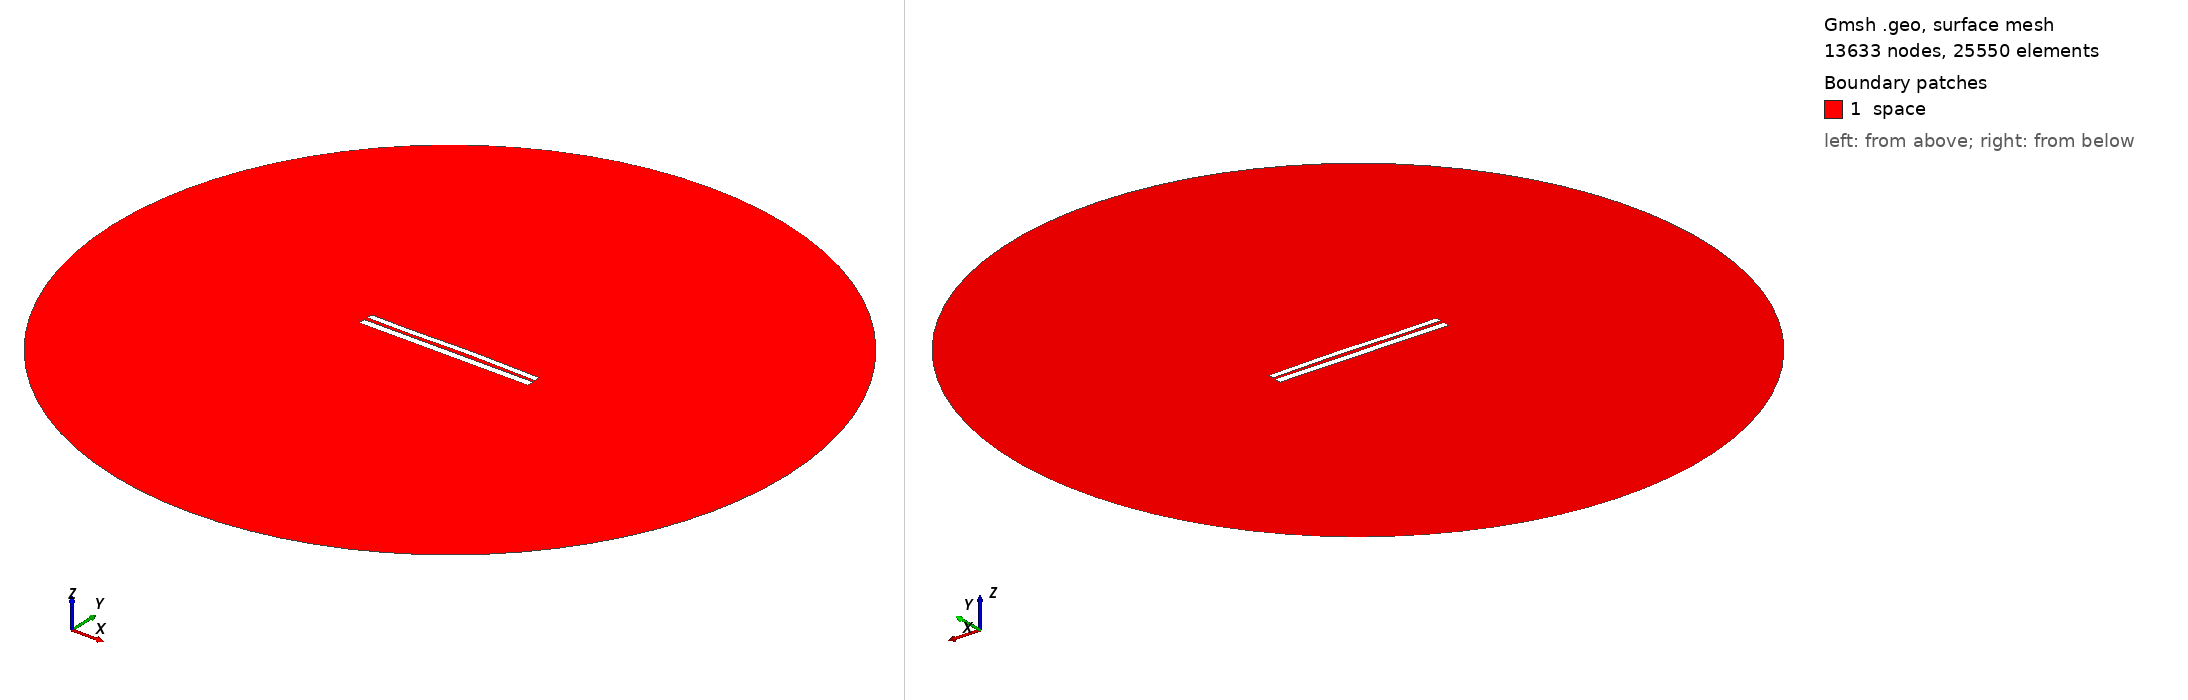

Gmsh geometry script, surface-meshed: 13633 nodes, 25550 surface elements. Boundary patches (legend numbers): 1 space. Left view from above one corner, right view from below the opposite corner. Legend entries are the model's physical surfaces. The drawing asked Gmsh for element sizes between 1% and 20% of the model's largest extent; the script's own settings can give other sizes.

=== 7727.geo (drawn) ===
//---------------------------------------
// Geometry kernel
//---------------------------------------

SetFactory("OpenCASCADE");



//---------------------------------------
// Parameters of the geometry
//---------------------------------------

// Overetch of the upper plate
overetch = 0.25;

// Distance between the plates
distance = 2.0;

// Discretization over the x axis (for the deformation)
nx = 50; 

// Length of the plate
L = 100 - overetch; 

// Number of modes
n = 4; 

// 1st mode coefficient
coeff(1) = -0.075;
beta(1) = 0.596864 * 3.1415926535 / L;

// 2nd mode coefficient
coeff(2) = 0.15;
beta(2) = 1.49418 * 3.1415926535 / L;

// 3rd mode coefficient
coeff(3) = -0.15;
beta(3) = 2.50025 * 3.1415926535 / L;

// 4th mode coefficient
coeff(4) = -0.075;
beta(4) = 3.49999 * 3.1415926535 / L;



//---------------------------------------
// Upper plate (deformed rectangle)
//---------------------------------------

// Coordiantes of the upper plate
xmin = -50;
xmax = 50 - overetch;

// Height of the upper plate
yheight = 4 - 2 * overetch;

// Indexes of the points
UpperID[] = {};
LowerID[] = {};
LeftID[] = {};
RightID[] = {};

// Point index
p = 1;

// Horizontal edges
For i In {1:nx}
    x = xmin + (i-1)*(xmax - xmin)/(nx-1);

    y_bottom = distance / 2 + overetch;
    For j In {1:n}
        C = (Cosh(beta(j)*L) + Cos(beta(j)*L)) / (Sinh(beta(j)*L) + Sin(beta(j)*L));
        y_bottom  = y_bottom + coeff(j) * (Cosh(beta(j)*(x+50)) - Cos(beta(j)*(x+50)) - C * (Sinh(beta(j)*(x+50)) - Sin(beta(j)*(x+50))));
    EndFor

    y_top = y_bottom + yheight;

    Point(p) = {x, y_top, 0, 1.0};
    UpperID[i] = p;
    p = p + 1;

    Point(p) = {x, y_bottom, 0, 1.0};
    LowerID[i] = p;
    p = p + 1;
EndFor

// Create point lists
UpperPts[] = {}; LowerPts[] = {};
For i In {1:nx}
  UpperPts[] += {UpperID[i]};
  LowerPts[] += {LowerID[i]};
EndFor

// Build splines
Spline(1) = {UpperPts[]};
Spline(2) = {LowerPts[]};
Line(3) = {LowerPts[nx-1], UpperPts[nx-1]};
Line(4) = {LowerPts[0], UpperPts[0]};

// Build the plane surface
Curve Loop(1) = {2, 3, -1, -4};
Plane Surface(1) = {1};



//---------------------------------------
// Lower plate (rectangle)
//---------------------------------------

// Vertices
Point(1001) = {-50, -1, 0, 1.0};
Point(1002) = { 50, -1, 0, 1.0};
Point(1003) = { 50,  -5, 0, 1.0};
Point(1004) = {-50,  -5, 0, 1.0};

// Edges
Line(5) = {1001, 1002};
Line(6) = {1002, 1003};
Line(7) = {1003, 1004};
Line(8) = {1004, 1001};

// Plane surface
Line Loop(2) = {5, 6, 7, 8};
Plane Surface(2) = {2}; 



//---------------------------------------
// Outer (fictious) boundary
//---------------------------------------

// Points
Point(1005) = {0, 0, 0};       // Center
Point(1006) = {200, 0, 0};     // Start point
Point(1007) = {0, 200, 0};     // 90 degrees
Point(1008) = {-200, 0, 0};    // 180 degrees
Point(1009) = {0, -200, 0};    // 270 degrees

// Circle arcs (each needs start, center, end)
Circle(9) = {1006, 1005, 1007};
Circle(10) = {1007, 1005, 1008};
Circle(11) = {1008, 1005, 1009};
Circle(12) = {1009, 1005, 1006};

// Plane surface for the entire domain
Curve Loop(3) = {9, 10, 11, 12};
Surface(3) = {3};

// Subtract the plates from the whole domain to obtain the actual domain where we want to solve the equations
BooleanDifference{ Surface{3}; Delete; }{ Surface{1}; Surface{2}; Delete; }




//---------------------------------------
// Transfinite Lines/Curves
//---------------------------------------

// Set the number of points on the boundaries
r = 7;

// Plates
Transfinite Curve {1, 2} = 50*r Using Progression 1;
Transfinite Curve {3, 4} = 2*r Using Progression 1;
Transfinite Line {5, 7} = 50*r Using Progression 1;
Transfinite Line {6, 8} = 2*r Using Progression 1;

// Outer boundary
Transfinite Line {9, 10, 11, 12} = 20 Using Progression 1;



//---------------------------------------
// Physical groups
//---------------------------------------                

// Physical curves (boundaries)
Physical Line("force_segment", 10) = {2};
Physical Line("upper_plate", 11) = {1, 3, 4};
Physical Line("lower_plate", 12) = {5, 6, 7, 8};
Physical Line("boundary", 20) = {9, 10, 11, 12};

// Physical Surfaces
Physical Surface("space", 30) = {3};



//---------------------------------------
// 6. Generate the Mesh
//---------------------------------------

// 2D mesh generation
Mesh 2;
